Dataset: dataset (GitHub, vinukaran20-bit/retail). Classes: defective, good.

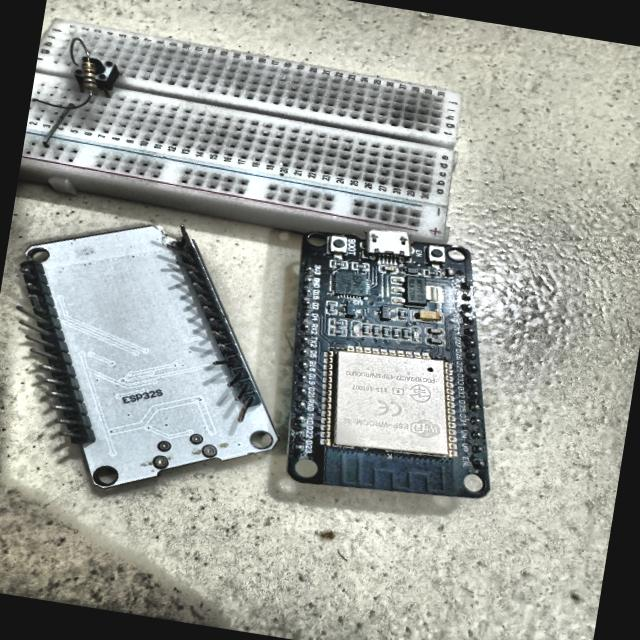
Label: defective

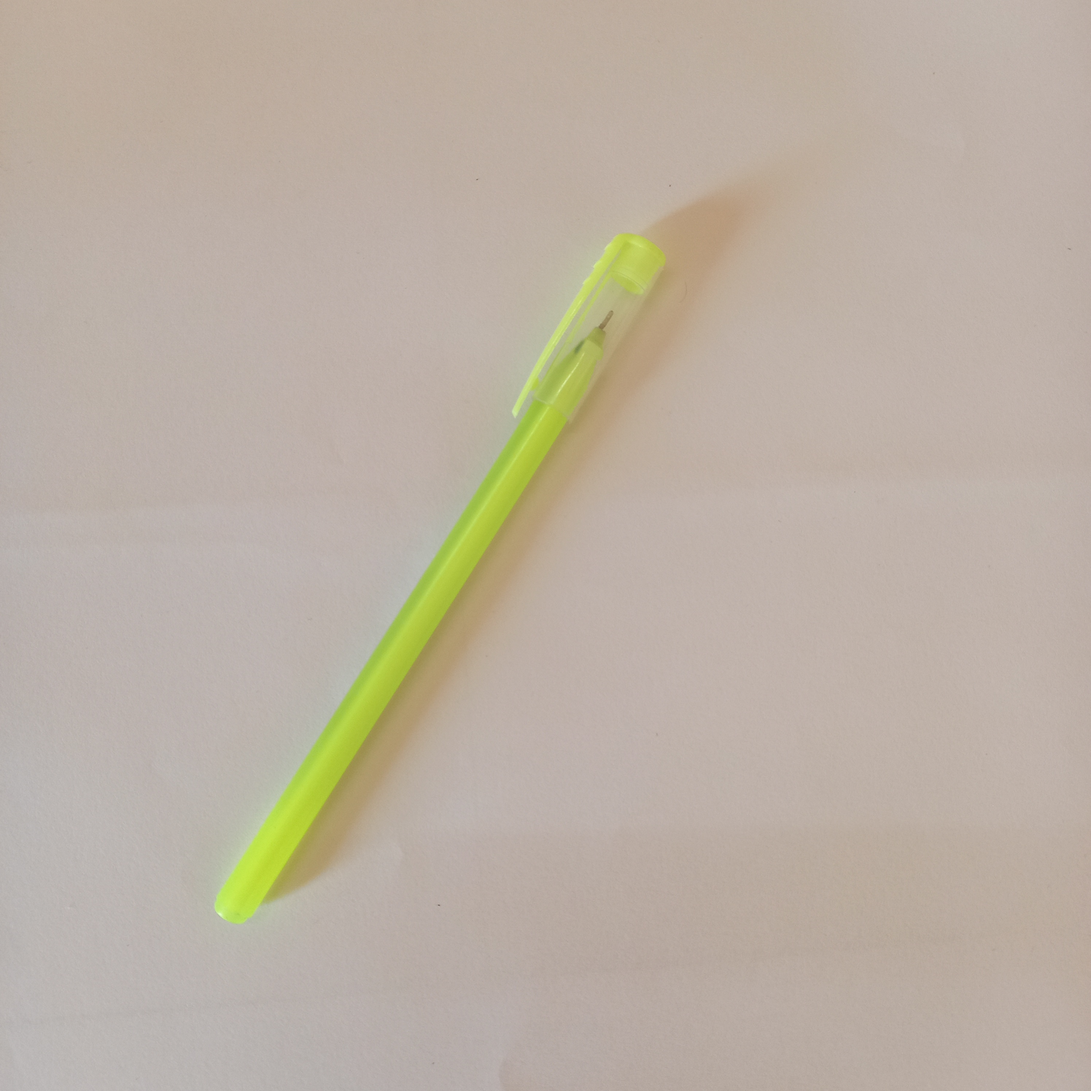
Label: good

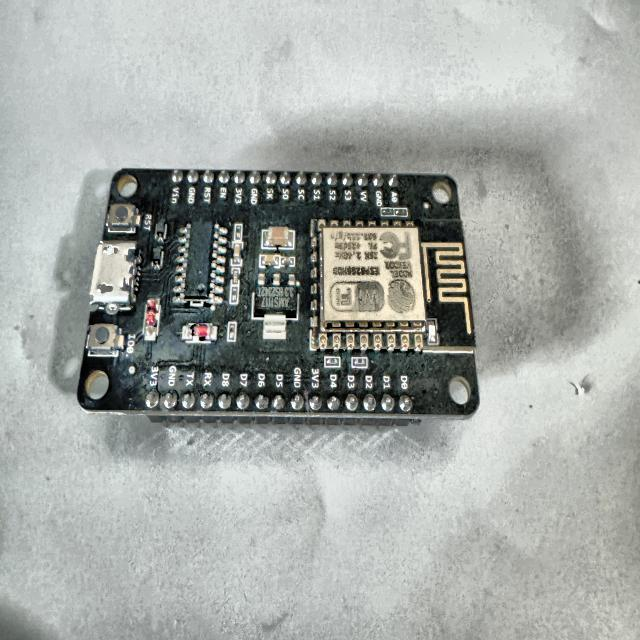
Label: defective

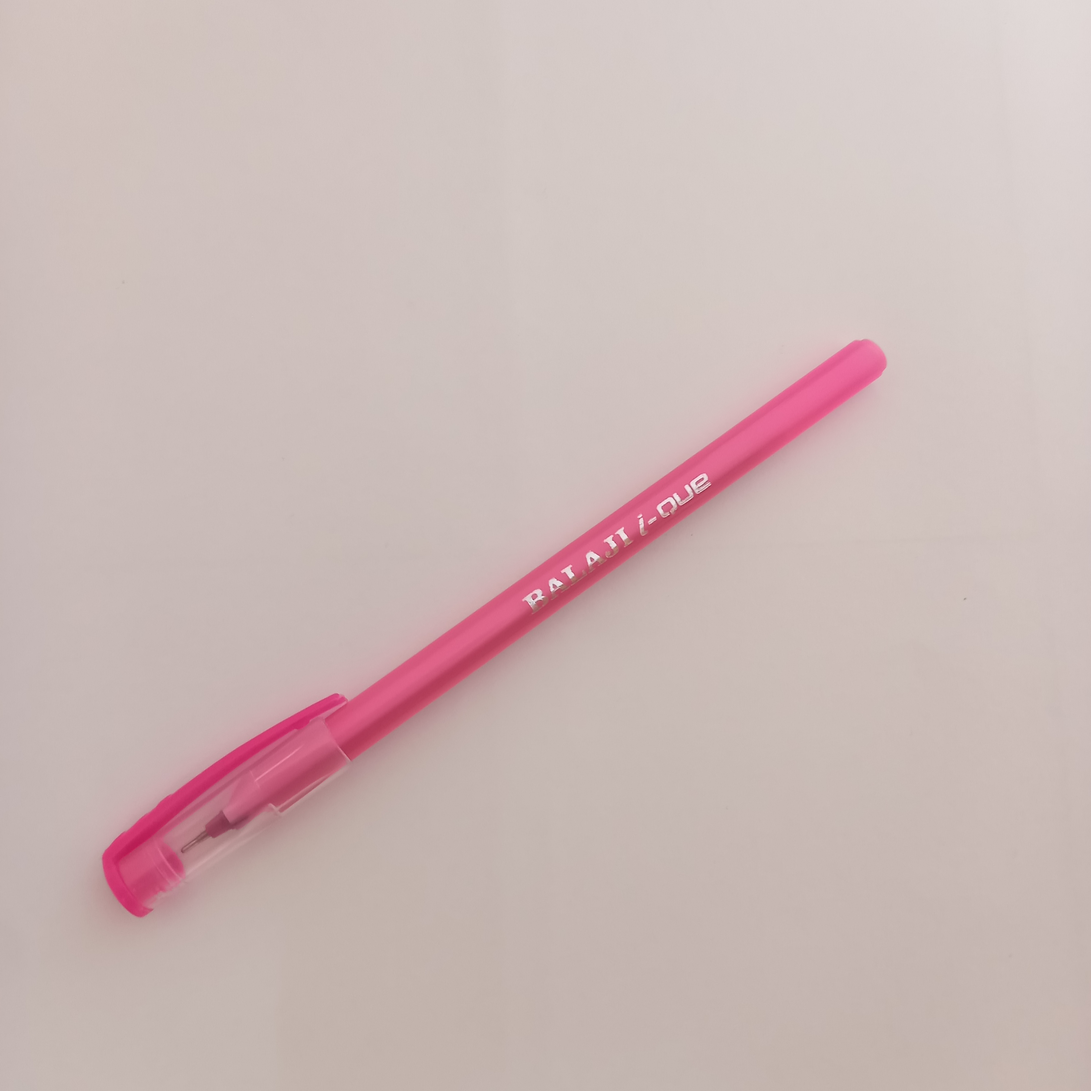
Label: good
